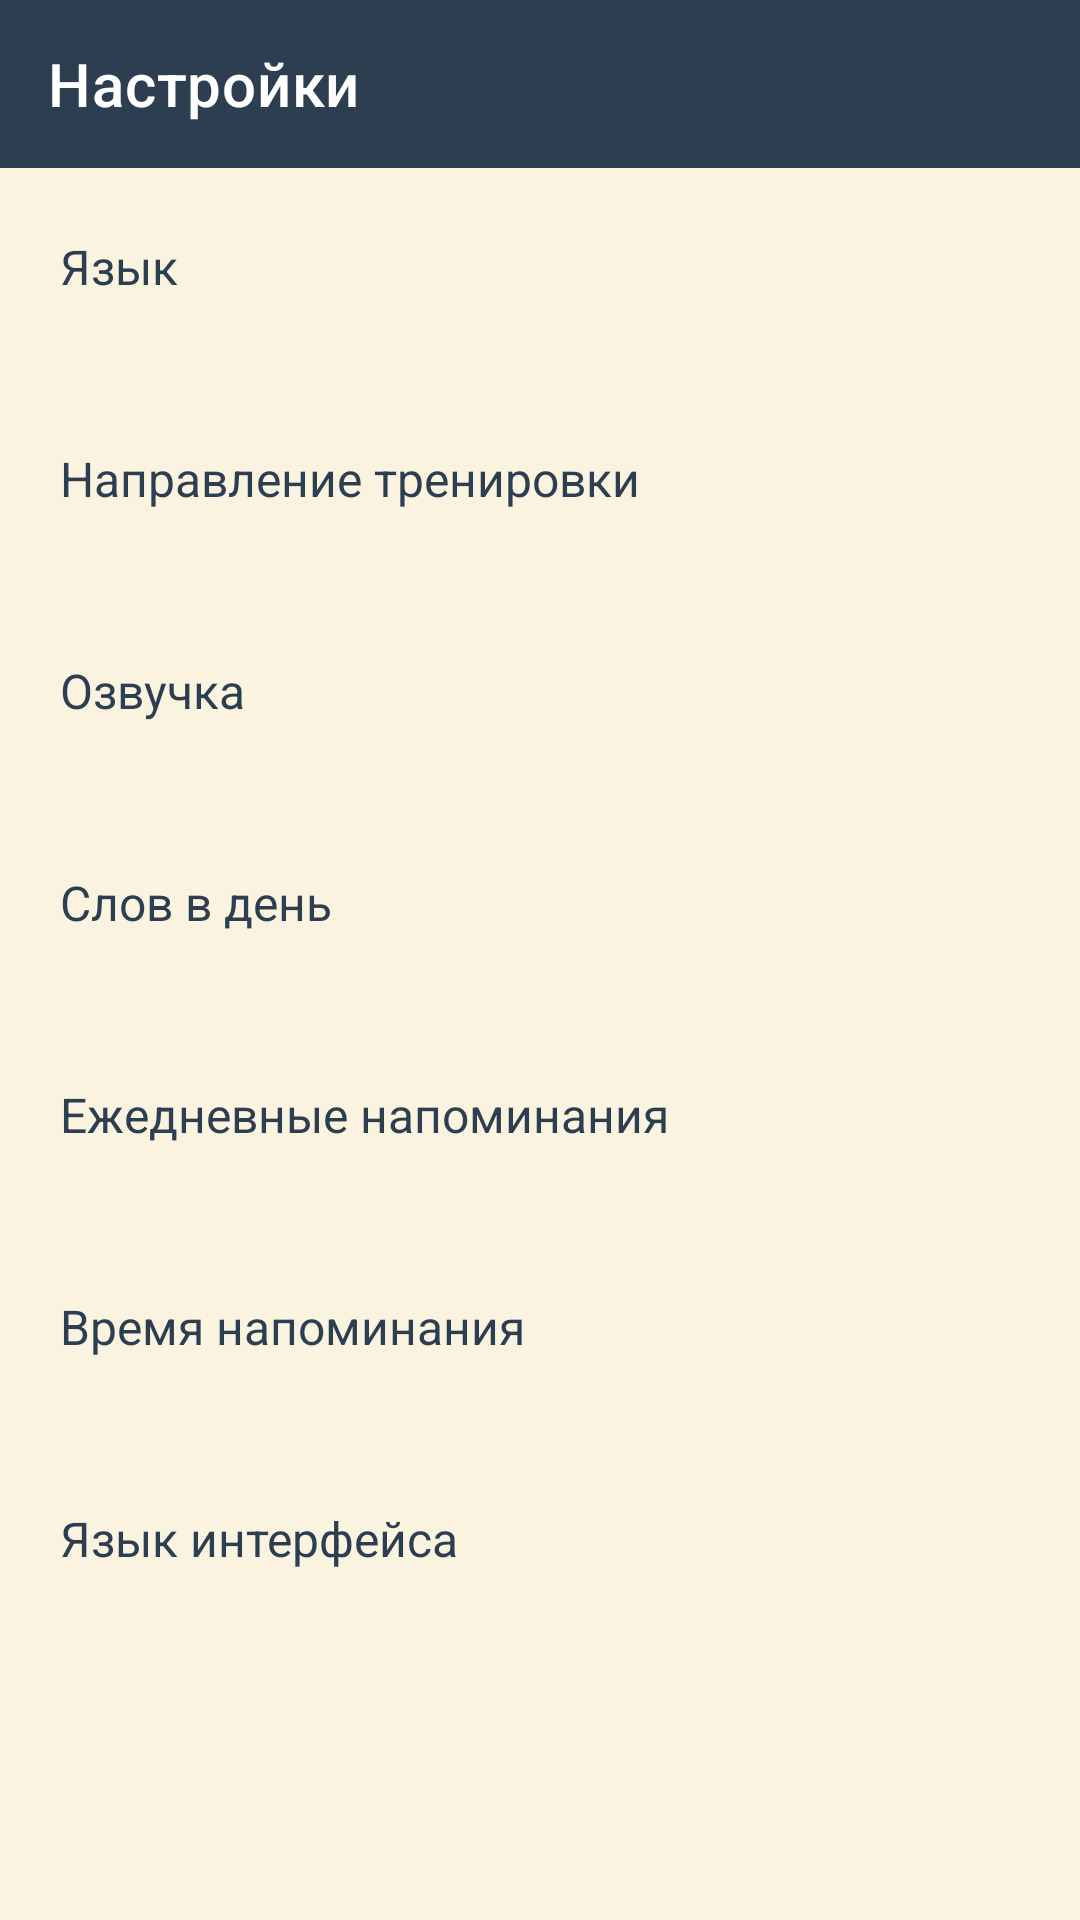

This screen was rendered from an Android layout file. Write that file and the resources it references.
<!-- AndroidManifest.xml: application theme Theme.WordTrainerApp -->
<!-- res/layout/activity_settings.xml -->
<?xml version="1.0" encoding="utf-8"?>
<LinearLayout xmlns:android="http://schemas.android.com/apk/res/android"
    xmlns:app="http://schemas.android.com/apk/res-auto"
    android:layout_width="match_parent"
    android:layout_height="match_parent"
    android:orientation="vertical"
    android:background="@color/screen_bg">

    <com.google.android.material.appbar.MaterialToolbar
        android:id="@+id/toolbar"
        android:layout_width="match_parent"
        android:layout_height="?attr/actionBarSize"
        android:background="@color/brand_primary"
        android:theme="@style/Theme.WordTrainerApp.Toolbar"
        app:navigationIcon="@drawable/ic_back"
        app:title="@string/settings_title" />

    <ScrollView
        android:layout_width="match_parent"
        android:layout_height="0dp"
        android:layout_weight="1">

        <LinearLayout
            android:layout_width="match_parent"
            android:layout_height="wrap_content"
            android:orientation="vertical"
            android:paddingVertical="8dp">

            <LinearLayout
                android:id="@+id/rowLanguage"
                style="@style/SettingsRow">

                <TextView style="@style/SettingsRowTitle" android:text="@string/set_language" />

                <TextView android:id="@+id/languageValue" style="@style/SettingsRowValue" />
            </LinearLayout>

            <LinearLayout
                android:id="@+id/rowDirection"
                style="@style/SettingsRow">

                <TextView style="@style/SettingsRowTitle" android:text="@string/set_direction" />

                <TextView android:id="@+id/directionValue" style="@style/SettingsRowValue" />
            </LinearLayout>

            <LinearLayout
                android:id="@+id/rowTts"
                style="@style/SettingsRow">

                <TextView style="@style/SettingsRowTitle" android:text="@string/set_tts" />

                <TextView android:id="@+id/ttsValue" style="@style/SettingsRowValue" />
            </LinearLayout>

            <LinearLayout
                android:id="@+id/rowGoal"
                style="@style/SettingsRow">

                <TextView style="@style/SettingsRowTitle" android:text="@string/set_goal" />

                <TextView android:id="@+id/goalValue" style="@style/SettingsRowValue" />
            </LinearLayout>

            <LinearLayout
                android:id="@+id/rowReminders"
                style="@style/SettingsRow">

                <TextView style="@style/SettingsRowTitle" android:text="@string/set_reminders" />

                <TextView android:id="@+id/remindersValue" style="@style/SettingsRowValue" />
            </LinearLayout>

            <LinearLayout
                android:id="@+id/rowReminderTime"
                style="@style/SettingsRow">

                <TextView style="@style/SettingsRowTitle" android:text="@string/set_reminder_time" />

                <TextView android:id="@+id/reminderTimeValue" style="@style/SettingsRowValue" />
            </LinearLayout>

            <LinearLayout
                android:id="@+id/rowUiLanguage"
                style="@style/SettingsRow">

                <TextView style="@style/SettingsRowTitle" android:text="@string/set_ui_language" />

                <TextView android:id="@+id/uiLanguageValue" style="@style/SettingsRowValue" />
            </LinearLayout>

        </LinearLayout>
    </ScrollView>
</LinearLayout>
<!-- resources referenced by this layout -->
<resources>
  <color name="brand_primary">#2C3E50</color>
  <color name="screen_bg">#FAF3E0</color>
  <string name="set_direction">Направление тренировки</string>
  <string name="set_goal">Слов в день</string>
  <string name="set_language">Язык</string>
  <string name="set_reminder_time">Время напоминания</string>
  <string name="set_reminders">Ежедневные напоминания</string>
  <string name="set_tts">Озвучка</string>
  <string name="set_ui_language">Язык интерфейса</string>
  <string name="settings_title">Настройки</string>
  <style name="SettingsRow">
          <item name="android:layout_width">match_parent</item>
          <item name="android:layout_height">wrap_content</item>
          <item name="android:orientation">vertical</item>
          <item name="android:clickable">true</item>
          <item name="android:focusable">true</item>
          <item name="android:background">?attr/selectableItemBackground</item>
          <item name="android:paddingHorizontal">20dp</item>
          <item name="android:paddingVertical">14dp</item>
      </style>
  <style name="SettingsRowTitle">
          <item name="android:layout_width">wrap_content</item>
          <item name="android:layout_height">wrap_content</item>
          <item name="android:textColor">@color/text_primary</item>
          <item name="android:textSize">16sp</item>
      </style>
  <style name="SettingsRowValue">
          <item name="android:layout_width">wrap_content</item>
          <item name="android:layout_height">wrap_content</item>
          <item name="android:layout_marginTop">2dp</item>
          <item name="android:textColor">@color/text_secondary</item>
          <item name="android:textSize">14sp</item>
      </style>
  <style name="Theme.WordTrainerApp.Toolbar" parent="ThemeOverlay.MaterialComponents.Dark.ActionBar" />
  <style name="Theme.WordTrainerApp" parent="Theme.MaterialComponents.DayNight.NoActionBar">
          <item name="colorPrimary">@color/brand_primary</item>
          <item name="colorPrimaryVariant">@color/brand_primary_dark</item>
          <item name="colorOnPrimary">@color/white</item>
          <item name="colorSecondary">@color/accent_teal</item>
          <item name="colorOnSecondary">@color/white</item>
          <item name="android:colorBackground">@color/screen_bg</item>
          <item name="colorSurface">@color/card_bg</item>
          <item name="android:statusBarColor" tools:targetApi="l">@color/brand_primary_dark</item>
      </style>
  <color name="text_primary">#2C3E50</color>
  <color name="text_secondary">#7F8C8D</color>
  <color name="brand_primary_dark">#1B2A38</color>
  <color name="white">#FFFFFF</color>
  <color name="accent_teal">#16A085</color>
  <color name="card_bg">#FFFFFF</color>
</resources>
